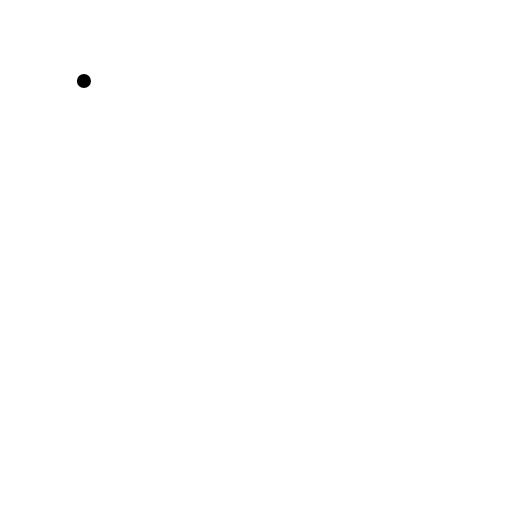
t = 0.00 s
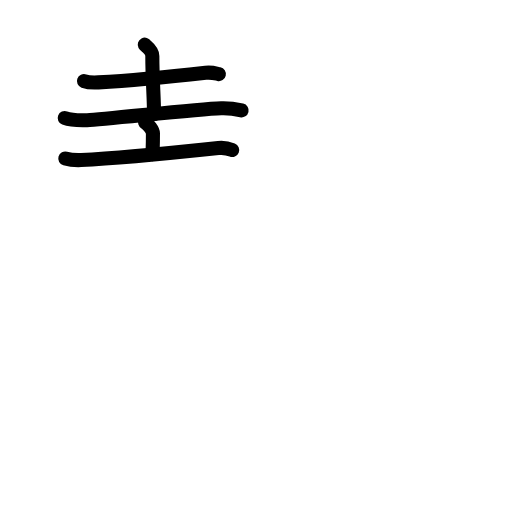
t = 4.40 s
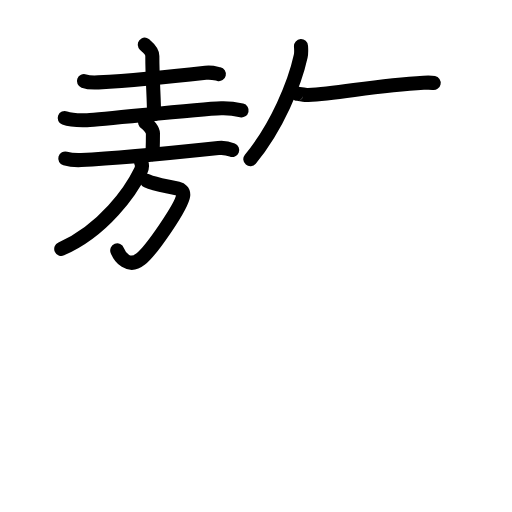
t = 8.80 s
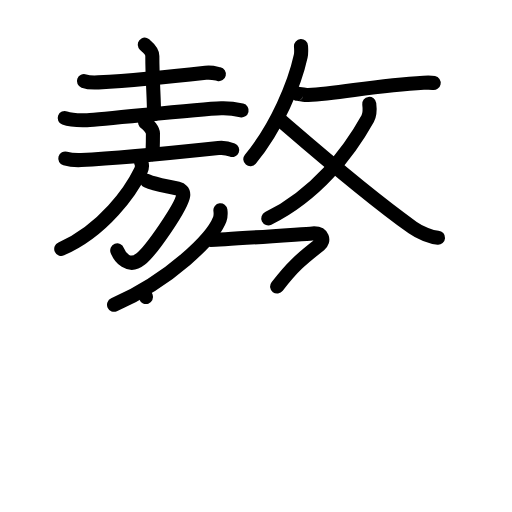
t = 13.20 s
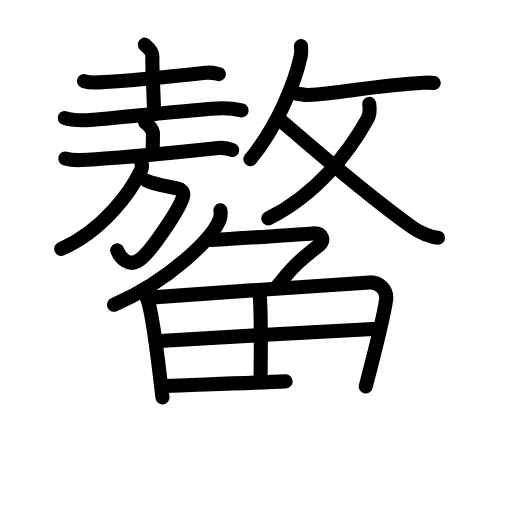
t = 17.60 s
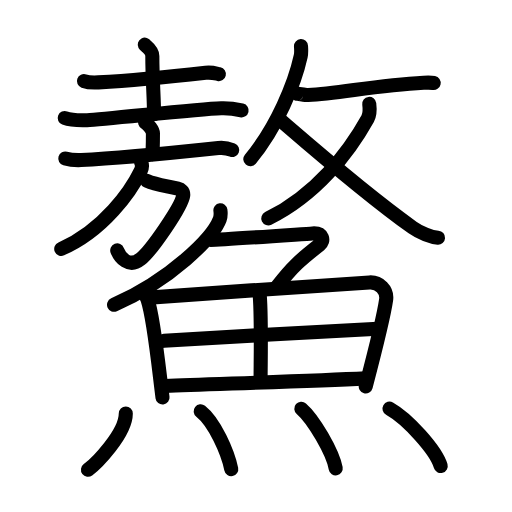
t = 22.00 s

The animated SVG that drew these frames (rendered in a browser with its animation timeline set to each time). Animation: 66 SMIL elements (animate=66); one cycle of 22.00 s.

<?xml version="1.0" encoding="UTF-8"?>
<!--
AniKanjiVG is licensed by CC-BY-SA Paul C. Sommerhoff (https://bitbucket.org/sommerhoff/anikanjivg).
AniKanjiVG uses KanjiVG which is licensed by CC-BY-SA Ulrich Apel (http://kanjivg.tagaini.net).
See also http://creativecommons.org/licenses/by-sa/3.0/
-->
<svg xmlns:kvg='http://kanjivg.tagaini.net' xmlns='http://www.w3.org/2000/svg' width='109' height='109' viewBox='0 0 109 109' style='fill:none;stroke:#000000;stroke-width:3;stroke-linecap:round;stroke-linejoin:round;' id="kvg:kanji_09c32"><g id="kvg:09c32" kvg:element="鰲"><g id="kvg:09c32-g1" kvg:element="敖" kvg:position="top"><g id="kvg:09c32-g2" kvg:position="left"><g id="kvg:09c32-g3" kvg:element="土" kvg:position="top"><path id="kvg:09c32-s1" kvg:type="㇐" d="M17.87,17.25c0.8,0.29,2.27,0.34,3.08,0.29c6.15-0.33,15.37-1.2,22.83-2.05c1.33-0.15,2.14,0.14,2.81,0.29"><animate attributeName="d" begin="0.0s" dur="0.3333333333333333s" from="M17.87,17.25C17.87,17.25,17.87,17.25,17.87,17.25" to="M17.87,17.25c0.8,0.29,2.27,0.34,3.08,0.29" />
<animate attributeName="d" begin="0.3333333333333333s" dur="0.3333333333333333s" from="M17.87,17.25c0.8,0.29,2.27,0.34,3.08,0.29c0,0,0,0,0,0,0" to="M17.87,17.25c0.8,0.29,2.27,0.34,3.08,0.29c6.15-0.33,15.37-1.2,22.83-2.05" />
<animate attributeName="d" begin="0.6666666666666666s" dur="0.3333333333333333s" from="M17.87,17.25c0.8,0.29,2.27,0.34,3.08,0.29c6.15-0.33,15.37-1.2,22.83-2.05c0,0,0,0,0,0,0" to="M17.87,17.25c0.8,0.29,2.27,0.34,3.08,0.29c6.15-0.33,15.37-1.2,22.83-2.05c1.33-0.15,2.14,0.14,2.81,0.29" />
</path>
<path id="kvg:09c32-s2" kvg:type="㇑a" d="M30.82,9.5c0.11,0.21,1.61,1.08,1.61,2.4c0,5.1,0.36,8.85,0.36,12.4"><animate attributeName="d" begin="1.0s" dur="0.5s" from="M30.82,9.5C30.82,9.5,30.82,9.5,30.82,9.5" to="M30.82,9.5c0.11,0.21,1.61,1.08,1.61,2.4" />
<animate attributeName="d" begin="1.5s" dur="0.5s" from="M30.82,9.5c0.11,0.21,1.61,1.08,1.61,2.4c0,0,0,0,0,0,0" to="M30.82,9.5c0.11,0.21,1.61,1.08,1.61,2.4c0,5.1,0.36,8.85,0.36,12.4" />
<animate attributeName="d" begin="0s" dur="1.0s" from="M-100,-100" to="M-100,-100" />
</path>
<path id="kvg:09c32-s3" kvg:type="㇐" d="M13.78,25.12c1.24,0.47,3.52,0.51,4.76,0.47c3.91-0.15,23.06-2.36,28.55-2.55c2.07-0.07,3.31,0.22,4.35,0.46"><animate attributeName="d" begin="2.0s" dur="0.3333333333333333s" from="M13.78,25.12C13.78,25.12,13.78,25.12,13.78,25.12" to="M13.78,25.12c1.24,0.47,3.52,0.51,4.76,0.47" />
<animate attributeName="d" begin="2.3333333333333335s" dur="0.3333333333333333s" from="M13.78,25.12c1.24,0.47,3.52,0.51,4.76,0.47c0,0,0,0,0,0,0" to="M13.78,25.12c1.24,0.47,3.52,0.51,4.76,0.47c3.91-0.15,23.06-2.36,28.55-2.55" />
<animate attributeName="d" begin="2.6666666666666665s" dur="0.3333333333333333s" from="M13.78,25.12c1.24,0.47,3.52,0.51,4.76,0.47c3.91-0.15,23.06-2.36,28.55-2.55c0,0,0,0,0,0,0" to="M13.78,25.12c1.24,0.47,3.52,0.51,4.76,0.47c3.91-0.15,23.06-2.36,28.55-2.55c2.07-0.07,3.31,0.22,4.35,0.46" />
<animate attributeName="d" begin="0s" dur="2.0s" from="M-100,-100" to="M-100,-100" />
</path>
</g>
<g id="kvg:09c32-g4" kvg:element="放" kvg:part="1" kvg:position="bottom"><g id="kvg:09c32-g5" kvg:element="方" kvg:position="left"><g id="kvg:09c32-g6" kvg:element="亠" kvg:position="top"><path id="kvg:09c32-s4" kvg:type="㇑a" d="M30.9,26.07c0.63,0.34,1.66,1.64,1.66,2.31c0,3.12-0.08,3.37-0.08,4.43"><animate attributeName="d" begin="3.0s" dur="0.5s" from="M30.9,26.07C30.9,26.07,30.9,26.07,30.9,26.07" to="M30.9,26.07c0.63,0.34,1.66,1.64,1.66,2.31" />
<animate attributeName="d" begin="3.5s" dur="0.5s" from="M30.9,26.07c0.63,0.34,1.66,1.64,1.66,2.31c0,0,0,0,0,0,0" to="M30.9,26.07c0.63,0.34,1.66,1.64,1.66,2.31c0,3.12-0.08,3.37-0.08,4.43" />
<animate attributeName="d" begin="0s" dur="3.0s" from="M-100,-100" to="M-100,-100" />
</path>
<path id="kvg:09c32-s5" kvg:type="㇐" d="M13.9,33.74c0.83,0.24,2.59,0.36,3.37,0.33c7.24-0.31,21.95-1.78,29.22-2.55c1.3-0.14,1.97,0.03,2.94,0.42"><animate attributeName="d" begin="4.0s" dur="0.3333333333333333s" from="M13.9,33.74C13.9,33.74,13.9,33.74,13.9,33.74" to="M13.9,33.74c0.83,0.24,2.59,0.36,3.37,0.33" />
<animate attributeName="d" begin="4.333333333333333s" dur="0.3333333333333333s" from="M13.9,33.74c0.83,0.24,2.59,0.36,3.37,0.33c0,0,0,0,0,0,0" to="M13.9,33.74c0.83,0.24,2.59,0.36,3.37,0.33c7.24-0.31,21.95-1.78,29.22-2.55" />
<animate attributeName="d" begin="4.666666666666667s" dur="0.3333333333333333s" from="M13.9,33.74c0.83,0.24,2.59,0.36,3.37,0.33c7.24-0.31,21.95-1.78,29.22-2.55c0,0,0,0,0,0,0" to="M13.9,33.74c0.83,0.24,2.59,0.36,3.37,0.33c7.24-0.31,21.95-1.78,29.22-2.55c1.3-0.14,1.97,0.03,2.94,0.42" />
<animate attributeName="d" begin="0s" dur="4.0s" from="M-100,-100" to="M-100,-100" />
</path>
</g>
<g id="kvg:09c32-g7" kvg:position="bottom"><path id="kvg:09c32-s6" kvg:type="㇆a" d="M31.31,38.5c1.69,0.75,3.69,1,6.57,1.66c0.61,0.14,1.22,0.56,1.12,1.43c-0.27,2.3-6.72,11.7-9.06,13.57c-2.53,2.02-4.43-0.4-4.98-1.85"><animate attributeName="d" begin="5.0s" dur="0.25s" from="M31.31,38.5C31.31,38.5,31.31,38.5,31.31,38.5" to="M31.31,38.5c1.69,0.75,3.69,1,6.57,1.66" />
<animate attributeName="d" begin="5.25s" dur="0.25s" from="M31.31,38.5c1.69,0.75,3.69,1,6.57,1.66c0,0,0,0,0,0,0" to="M31.31,38.5c1.69,0.75,3.69,1,6.57,1.66c0.61,0.14,1.22,0.56,1.12,1.43" />
<animate attributeName="d" begin="5.5s" dur="0.25s" from="M31.31,38.5c1.69,0.75,3.69,1,6.57,1.66c0.61,0.14,1.22,0.56,1.12,1.43c0,0,0,0,0,0,0" to="M31.31,38.5c1.69,0.75,3.69,1,6.57,1.66c0.61,0.14,1.22,0.56,1.12,1.43c-0.27,2.3-6.72,11.7-9.06,13.57" />
<animate attributeName="d" begin="5.75s" dur="0.25s" from="M31.31,38.5c1.69,0.75,3.69,1,6.57,1.66c0.61,0.14,1.22,0.56,1.12,1.43c-0.27,2.3-6.72,11.7-9.06,13.57c0,0,0,0,0,0,0" to="M31.31,38.5c1.69,0.75,3.69,1,6.57,1.66c0.61,0.14,1.22,0.56,1.12,1.43c-0.27,2.3-6.72,11.7-9.06,13.57c-2.53,2.02-4.43-0.4-4.98-1.85" />
<animate attributeName="d" begin="0s" dur="5.0s" from="M-100,-100" to="M-100,-100" />
</path>
<path id="kvg:09c32-s7" kvg:type="㇒" d="M30.06,34.61c0.25,0.54,0.2,1.15-0.1,1.76c-2.02,4.19-7.85,12.66-16.92,16.62"><animate attributeName="d" begin="6.0s" dur="0.5s" from="M30.06,34.61C30.06,34.61,30.06,34.61,30.06,34.61" to="M30.06,34.61c0.25,0.54,0.2,1.15-0.1,1.76" />
<animate attributeName="d" begin="6.5s" dur="0.5s" from="M30.06,34.61c0.25,0.54,0.2,1.15-0.1,1.76c0,0,0,0,0,0,0" to="M30.06,34.61c0.25,0.54,0.2,1.15-0.1,1.76c-2.02,4.19-7.85,12.66-16.92,16.62" />
<animate attributeName="d" begin="0s" dur="6.0s" from="M-100,-100" to="M-100,-100" />
</path>
</g>
</g>
</g>
</g>
<g id="kvg:09c32-g8" kvg:element="放" kvg:part="2" kvg:position="right"><g id="kvg:09c32-g9" kvg:element="攴" kvg:variant="true" kvg:original="攵" kvg:position="right"><g id="kvg:09c32-g10" kvg:position="top"><path id="kvg:09c32-s8" kvg:type="㇒" d="M64.08,9.81c0.03,0.54,0.11,1.4-0.06,2.15C62.75,17.75,59,27,53.29,33.89"><animate attributeName="d" begin="7.0s" dur="0.5s" from="M64.08,9.81C64.08,9.81,64.08,9.81,64.08,9.81" to="M64.08,9.81c0.03,0.54,0.11,1.4-0.06,2.15" />
<animate attributeName="d" begin="7.5s" dur="0.5s" from="M64.08,9.81c0.03,0.54,0.11,1.4-0.06,2.15c0,0,0,0,0,0,0" to="M64.08,9.81c0.03,0.54,0.11,1.4-0.06,2.15C62.75,17.75,59,27,53.29,33.89" />
<animate attributeName="d" begin="0s" dur="7.0s" from="M-100,-100" to="M-100,-100" />
</path>
<path id="kvg:09c32-s9" kvg:type="㇐" d="M63.17,19.95c0.03-0.11,1.8,0.32,2.44,0.29c6.62-0.33,14.46-2.1,24.58-2.62c1.14-0.06,1.83-0.01,2.13,0.05"><animate attributeName="d" begin="8.0s" dur="0.3333333333333333s" from="M63.17,19.95C63.17,19.95,63.17,19.95,63.17,19.95" to="M63.17,19.95c0.03-0.11,1.8,0.32,2.44,0.29" />
<animate attributeName="d" begin="8.333333333333334s" dur="0.3333333333333333s" from="M63.17,19.95c0.03-0.11,1.8,0.32,2.44,0.29c0,0,0,0,0,0,0" to="M63.17,19.95c0.03-0.11,1.8,0.32,2.44,0.29c6.62-0.33,14.46-2.1,24.58-2.62" />
<animate attributeName="d" begin="8.666666666666666s" dur="0.3333333333333333s" from="M63.17,19.95c0.03-0.11,1.8,0.32,2.44,0.29c6.62-0.33,14.46-2.1,24.58-2.62c0,0,0,0,0,0,0" to="M63.17,19.95c0.03-0.11,1.8,0.32,2.44,0.29c6.62-0.33,14.46-2.1,24.58-2.62c1.14-0.06,1.83-0.01,2.13,0.05" />
<animate attributeName="d" begin="0s" dur="8.0s" from="M-100,-100" to="M-100,-100" />
</path>
</g>
<g id="kvg:09c32-g11" kvg:element="乂" kvg:position="bottom"><g id="kvg:09c32-g12" kvg:element="丿"><path id="kvg:09c32-s10" kvg:type="㇒" d="M78.61,22.12c0.14,1.13,0.23,2.11-0.33,3.12C74.25,32.5,67.25,41.5,57.11,46.5"><animate attributeName="d" begin="9.0s" dur="0.5s" from="M78.61,22.12C78.61,22.12,78.61,22.12,78.61,22.12" to="M78.61,22.12c0.14,1.13,0.23,2.11-0.33,3.12" />
<animate attributeName="d" begin="9.5s" dur="0.5s" from="M78.61,22.12c0.14,1.13,0.23,2.11-0.33,3.12c0,0,0,0,0,0,0" to="M78.61,22.12c0.14,1.13,0.23,2.11-0.33,3.12C74.25,32.5,67.25,41.5,57.11,46.5" />
<animate attributeName="d" begin="0s" dur="9.0s" from="M-100,-100" to="M-100,-100" />
</path>
</g>
<path id="kvg:09c32-s11" kvg:type="㇏" d="M59.32,25.25C66,31,77.51,41.08,87.86,48.46c1.63,1.16,3.93,2.05,5.39,2.15"><animate attributeName="d" begin="10.0s" dur="0.5s" from="M59.32,25.25C59.32,25.25,59.32,25.25,59.32,25.25" to="M59.32,25.25C66,31,77.51,41.08,87.86,48.46" />
<animate attributeName="d" begin="10.5s" dur="0.5s" from="M59.32,25.25C66,31,77.51,41.08,87.86,48.46c0,0,0,0,0,0,0" to="M59.32,25.25C66,31,77.51,41.08,87.86,48.46c1.63,1.16,3.93,2.05,5.39,2.15" />
<animate attributeName="d" begin="0s" dur="10.0s" from="M-100,-100" to="M-100,-100" />
</path>
</g>
</g>
</g>
</g>
<g id="kvg:09c32-g13" kvg:element="魚" kvg:position="bottom" kvg:radical="tradit"><g id="kvg:09c32-g14" kvg:element="𠂊𠂊𠂊𠂊𠂊𠂊𠂊𠂊𠔉𠔉𠂊𠂊𠂊𠂊𤇾𠂊𠔉𠂊𠂊𠂊𠂤𠂊𠂊𠂊𦥯𦥑𠂊𦥑𠂊𠂊𠔉𠔉𠂊𠂊𠂊𠂊𠂊𠂊𠂊𠂊𠂊𠂊𦥑𦥑𠂊𠂊𠂊𠂊𠬝𠂊𤇾𠂊𤇾𠂊𠂊𠂊𠂊𦥑𦥑𠂊𠂊𠂢𠂢𠂊𠂊𦥑𠂊𦰩𠂊𠂊𠂊𠂊𤇾𦥑𠂊𠂊𠂊𠂊𠂊𠂊𠂊𦥑𠂊𠂊𠂊𠂊𠂊𠂊𠂊𠂊𠂊𠂊𠂊𠂢𠂢𦥑𠂊𦥑𦥑𦥑𦥑𦥑𦥑𠂊𠂊𠂊𠂊𠂊𦥑𠂊𠂊𠂊𠂊𤇾𠂊𠂊𠂊𠂊𦥑𦥯𦥑𠂊𠂊𠂊𠂊𠂊𠂊𠂊𠂊𠂊𠂊𠂊𠂊𠂊𦥑𦰌𠂊𦥑𠂊𠂊𠂊𠂊𠂊𠂊𠂊𠂊𠂤𠂤𠂊𠂊𦥑𦥑𠂊𠂤𠂊𠂊𠂊𩙿𠂊𠂊𠂊𠂊𠂊𠂊𠂊𠂊𠂊𠂊𠂊𠂊𠂊𠂊𠂊𠂊𠂊𠂊𠂊𠂊𠂊𠂊𠂊𠂊𠂊𠂊𠂊𠂊𠂊𠂊𠂊𠂊𠂊𠂊𠂊𠂊𠂊𠂊𠂊𠂊𠂊𠂊𠂊𠂊𠂊𠂊𠂊𠂊𠂊𠂊𠂊𠂊𠂊𠂊𠂊𠂊𠂊𠂊𠂊𠂊𠂊𠂊" kvg:variant="true" kvg:original="勹" kvg:position="top"><path id="kvg:09c32-s12" kvg:type="㇒" d="M46.92,44.75c0.06,0.47,0.13,1.22-0.13,1.91c-1.54,4.02-10.39,12.83-22.51,18.23"><animate attributeName="d" begin="11.0s" dur="0.5s" from="M46.92,44.75C46.92,44.75,46.92,44.75,46.92,44.75" to="M46.92,44.75c0.06,0.47,0.13,1.22-0.13,1.91" />
<animate attributeName="d" begin="11.5s" dur="0.5s" from="M46.92,44.75c0.06,0.47,0.13,1.22-0.13,1.91c0,0,0,0,0,0,0" to="M46.92,44.75c0.06,0.47,0.13,1.22-0.13,1.91c-1.54,4.02-10.39,12.83-22.51,18.23" />
<animate attributeName="d" begin="0s" dur="11.0s" from="M-100,-100" to="M-100,-100" />
</path>
<path id="kvg:09c32-s13" kvg:type="㇇" d="M44.83,51.06c2.57,0,19-1.19,21.7-1.36c2.31-0.15,2.51,1.64,1.54,2.39C64,55.27,62.25,56.75,59,61"><animate attributeName="d" begin="12.0s" dur="0.3333333333333333s" from="M44.83,51.06C44.83,51.06,44.83,51.06,44.83,51.06" to="M44.83,51.06c2.57,0,19-1.19,21.7-1.36" />
<animate attributeName="d" begin="12.333333333333334s" dur="0.3333333333333333s" from="M44.83,51.06c2.57,0,19-1.19,21.7-1.36c0,0,0,0,0,0,0" to="M44.83,51.06c2.57,0,19-1.19,21.7-1.36c2.31-0.15,2.51,1.64,1.54,2.39" />
<animate attributeName="d" begin="12.666666666666666s" dur="0.3333333333333333s" from="M44.83,51.06c2.57,0,19-1.19,21.7-1.36c2.31-0.15,2.51,1.64,1.54,2.39c0,0,0,0,0,0,0" to="M44.83,51.06c2.57,0,19-1.19,21.7-1.36c2.31-0.15,2.51,1.64,1.54,2.39C64,55.27,62.25,56.75,59,61" />
<animate attributeName="d" begin="0s" dur="12.0s" from="M-100,-100" to="M-100,-100" />
</path>
</g>
<g id="kvg:09c32-g15" kvg:position="bottom"><g id="kvg:09c32-g16" kvg:element="田"><path id="kvg:09c32-s14" kvg:type="㇑" d="M30.86,62.83c0.36,0.34,0.41,0.57,0.57,1.02c1.32,3.9,2.32,14.15,3.17,20.78"><animate attributeName="d" begin="13.0s" dur="0.5s" from="M30.86,62.83C30.86,62.83,30.86,62.83,30.86,62.83" to="M30.86,62.83c0.36,0.34,0.41,0.57,0.57,1.02" />
<animate attributeName="d" begin="13.5s" dur="0.5s" from="M30.86,62.83c0.36,0.34,0.41,0.57,0.57,1.02c0,0,0,0,0,0,0" to="M30.86,62.83c0.36,0.34,0.41,0.57,0.57,1.02c1.32,3.9,2.32,14.15,3.17,20.78" />
<animate attributeName="d" begin="0s" dur="13.0s" from="M-100,-100" to="M-100,-100" />
</path>
<path id="kvg:09c32-s15" kvg:type="㇕a" d="M32.54,63.31c12.6-0.9,36.69-2.62,46.11-3.18c2.09-0.13,3.84,1.62,3.55,3.69c-0.51,3.63-2.76,12.43-4.34,18.45"><animate attributeName="d" begin="14.0s" dur="0.3333333333333333s" from="M32.54,63.31C32.54,63.31,32.54,63.31,32.54,63.31" to="M32.54,63.31c12.6-0.9,36.69-2.62,46.11-3.18" />
<animate attributeName="d" begin="14.333333333333334s" dur="0.3333333333333333s" from="M32.54,63.31c12.6-0.9,36.69-2.62,46.11-3.18c0,0,0,0,0,0,0" to="M32.54,63.31c12.6-0.9,36.69-2.62,46.11-3.18c2.09-0.13,3.84,1.62,3.55,3.69" />
<animate attributeName="d" begin="14.666666666666666s" dur="0.3333333333333333s" from="M32.54,63.31c12.6-0.9,36.69-2.62,46.11-3.18c2.09-0.13,3.84,1.62,3.55,3.69c0,0,0,0,0,0,0" to="M32.54,63.31c12.6-0.9,36.69-2.62,46.11-3.18c2.09-0.13,3.84,1.62,3.55,3.69c-0.51,3.63-2.76,12.43-4.34,18.45" />
<animate attributeName="d" begin="0s" dur="14.0s" from="M-100,-100" to="M-100,-100" />
</path>
<path id="kvg:09c32-s16" kvg:type="㇑a" d="M55.25,62.33c0.45,4.65,0.23,14.81,0.23,17.91"><animate attributeName="d" begin="15.0s" dur="1.0s" from="M55.25,62.33C55.25,62.33,55.25,62.33,55.25,62.33" to="M55.25,62.33c0.45,4.65,0.23,14.81,0.23,17.91" />
<animate attributeName="d" begin="0s" dur="15.0s" from="M-100,-100" to="M-100,-100" />
</path>
<path id="kvg:09c32-s17" kvg:type="㇐a" d="M34.9,72.56c4.11-0.35,42.17-2.43,45.56-2.58"><animate attributeName="d" begin="16.0s" dur="1.0s" from="M34.9,72.56C34.9,72.56,34.9,72.56,34.9,72.56" to="M34.9,72.56c4.11-0.35,42.17-2.43,45.56-2.58" />
<animate attributeName="d" begin="0s" dur="16.0s" from="M-100,-100" to="M-100,-100" />
</path>
<path id="kvg:09c32-s18" kvg:type="㇐a" d="M35.24,82.16c9.07-0.38,30.1-0.99,42.63-1.61"><animate attributeName="d" begin="17.0s" dur="1.0s" from="M35.24,82.16C35.24,82.16,35.24,82.16,35.24,82.16" to="M35.24,82.16c9.07-0.38,30.1-0.99,42.63-1.61" />
<animate attributeName="d" begin="0s" dur="17.0s" from="M-100,-100" to="M-100,-100" />
</path>
</g>
<g id="kvg:09c32-g17" kvg:element="灬" kvg:variant="true" kvg:original="火"><path id="kvg:09c32-s19" kvg:type="㇔" d="M26.78,88.02c0,4.34-6.38,10.74-8.05,11.98"><animate attributeName="d" begin="18.0s" dur="1.0s" from="M26.78,88.02C26.78,88.02,26.78,88.02,26.78,88.02" to="M26.78,88.02c0,4.34-6.38,10.74-8.05,11.98" />
<animate attributeName="d" begin="0s" dur="18.0s" from="M-100,-100" to="M-100,-100" />
</path>
<path id="kvg:09c32-s20" kvg:type="㇔" d="M42.72,87.55c2.96,2.32,5.77,8.7,6.51,12.31"><animate attributeName="d" begin="19.0s" dur="1.0s" from="M42.72,87.55C42.72,87.55,42.72,87.55,42.72,87.55" to="M42.72,87.55c2.96,2.32,5.77,8.7,6.51,12.31" />
<animate attributeName="d" begin="0s" dur="19.0s" from="M-100,-100" to="M-100,-100" />
</path>
<path id="kvg:09c32-s21" kvg:type="㇔" d="M64.15,87.01c2.58,2.24,6.67,9.21,7.32,12.7"><animate attributeName="d" begin="20.0s" dur="1.0s" from="M64.15,87.01C64.15,87.01,64.15,87.01,64.15,87.01" to="M64.15,87.01c2.58,2.24,6.67,9.21,7.32,12.7" />
<animate attributeName="d" begin="0s" dur="20.0s" from="M-100,-100" to="M-100,-100" />
</path>
<path id="kvg:09c32-s22" kvg:type="㇔" d="M82.92,86.99c3.85,2.16,9.94,8.87,10.9,12.22"><animate attributeName="d" begin="21.0s" dur="1.0s" from="M82.92,86.99C82.92,86.99,82.92,86.99,82.92,86.99" to="M82.92,86.99c3.85,2.16,9.94,8.87,10.9,12.22" />
<animate attributeName="d" begin="0s" dur="21.0s" from="M-100,-100" to="M-100,-100" />
</path>
</g>
</g>
</g>
</g>
</svg>
